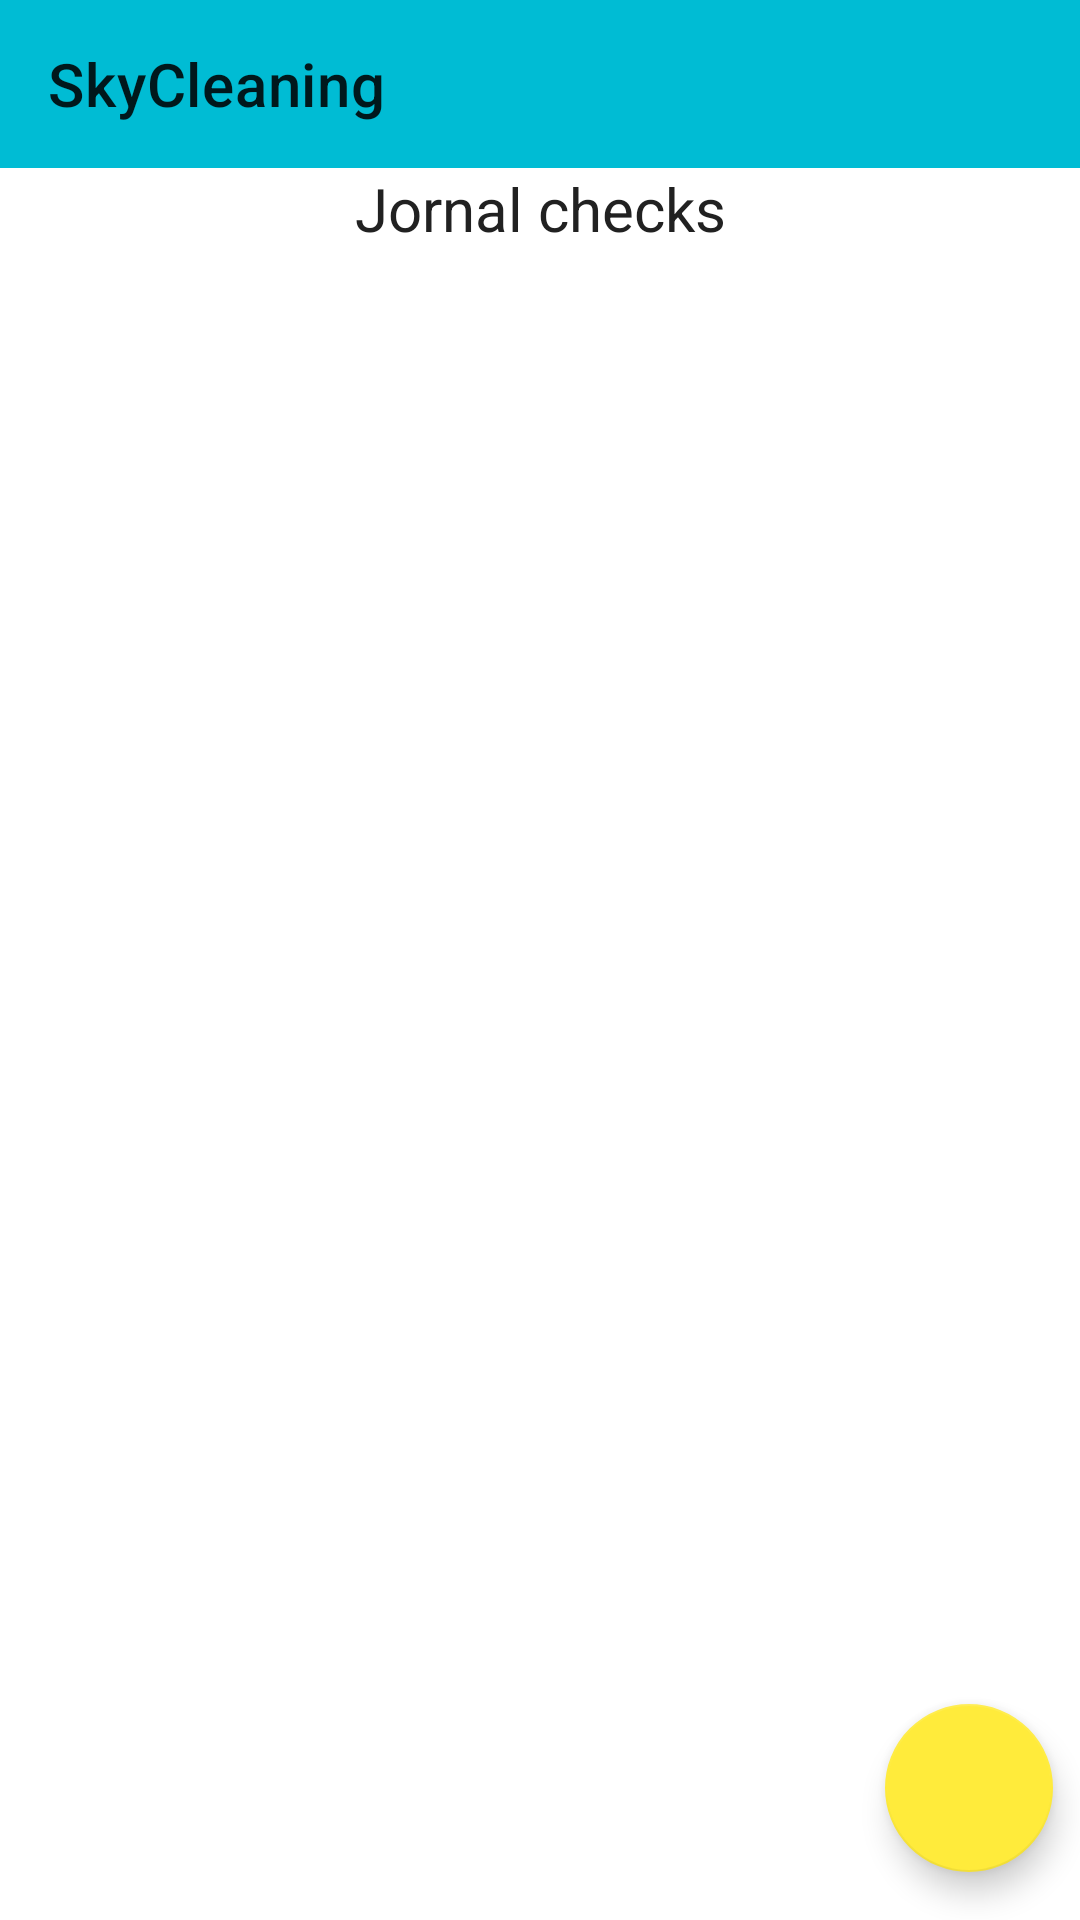

Write the Android layout XML for this screen, with the resource values it uses.
<!-- AndroidManifest.xml: application theme LightTheme -->
<!-- res/layout/main_fragment.xml -->
<?xml version="1.0" encoding="utf-8"?>
<androidx.constraintlayout.widget.ConstraintLayout xmlns:android="http://schemas.android.com/apk/res/android"
    xmlns:app="http://schemas.android.com/apk/res-auto"
    xmlns:tools="http://schemas.android.com/tools"
    android:layout_width="match_parent"
    android:layout_height="match_parent"
    tools:context=".ui.main.MainFragment">

    <include
        android:id="@+id/include_toolbar"
        layout="@layout/app_toolbar"
        app:layout_constraintEnd_toEndOf="parent"
        app:layout_constraintStart_toStartOf="parent"
        app:layout_constraintTop_toTopOf="parent" />

    <com.google.android.material.floatingactionbutton.FloatingActionButton
        android:id="@+id/floatingActionButton"
        android:layout_width="wrap_content"
        android:layout_height="wrap_content"
        android:layout_gravity="bottom|right"
        android:clickable="true"
        android:src="@drawable/ic_baseline_add_white"
        app:layout_constraintBottom_toBottomOf="parent"
        app:layout_constraintEnd_toEndOf="parent"
        app:layout_constraintHorizontal_bias="0.97"
        app:layout_constraintStart_toStartOf="parent"
        app:layout_constraintTop_toTopOf="@+id/linearLayout"
        app:layout_constraintVertical_bias="0.97"
        app:maxImageSize="38dp" />

    <ProgressBar
        android:id="@+id/progress_main_fragment"
        android:layout_width="wrap_content"
        android:layout_height="wrap_content"
        android:layout_gravity="center_horizontal|center_vertical"
        android:visibility="gone"
        app:layout_constraintBottom_toBottomOf="parent"
        app:layout_constraintEnd_toEndOf="parent"
        app:layout_constraintStart_toStartOf="parent"
        app:layout_constraintTop_toTopOf="parent" />

    <LinearLayout
        android:id="@+id/linearLayout"
        android:layout_width="match_parent"
        android:layout_height="0dp"
        android:orientation="vertical"
        app:layout_constraintBottom_toBottomOf="parent"
        app:layout_constraintEnd_toEndOf="parent"
        app:layout_constraintStart_toStartOf="parent"
        app:layout_constraintTop_toBottomOf="@+id/include_toolbar">

        <TextView
            android:id="@+id/audit_log_tv"
            android:layout_width="match_parent"
            android:layout_height="wrap_content"
            android:layout_gravity="center|center_horizontal"
            android:gravity="center_horizontal"
            android:text="@string/jornal_checks"
            android:textSize="20dp" />

        <androidx.recyclerview.widget.RecyclerView
            android:id="@+id/apart_history_list_rv"
            android:layout_width="match_parent"
            android:layout_height="match_parent"
            android:layout_marginStart="16dp" />

    </LinearLayout>


</androidx.constraintlayout.widget.ConstraintLayout>
<!-- res/layout/app_toolbar.xml (included above) -->
<?xml version="1.0" encoding="utf-8"?>
<androidx.appcompat.widget.Toolbar xmlns:android="http://schemas.android.com/apk/res/android"
    android:id="@+id/app_toolbar"
    android:layout_width="match_parent"
    android:layout_height="?actionBarSize"
    android:theme="@style/Toolbar"
    >

</androidx.appcompat.widget.Toolbar>
<!-- resources referenced by this layout -->
<resources>
  <string name="jornal_checks">Jornal checks</string>
  <style name="Toolbar">
          <item name="title">@string/app_name</item>
          <item name="android:layout_width">match_parent</item>
          <item name="android:layout_height">?attr/actionBarSize</item>
          
          <item name="android:background">?attr/colorPrimary</item>
      </style>
  <style name="LightTheme" parent="Theme.MaterialComponents.Light.NoActionBar">
          
          <item name="colorPrimary">@color/primary</item>
          <item name="colorPrimaryVariant">@color/primary_dark</item>
          <item name="colorOnPrimary">@color/primary_text</item>
          
          <item name="colorSecondary">@color/accent</item>
          <item name="colorOnSecondary">@color/primary</item>
          
          <item name="android:statusBarColor" tools:targetApi="l">?attr/colorPrimaryVariant</item>
          
          <item name="android:textColor">@color/primary_text</item>
          <item name="colorPrimarySurface">@color/accent</item>
          <item name="styleApartCard">@style/StyleCardApartLight</item>
          
          <item name="colorChipChecked">@color/primary_transparency_75</item>
          <item name="colorTextChipChecked">@color/dark_grey</item>
          <item name="colorChipUnchecked">@color/light_grey</item>
          <item name="colorTextChipUnchecked">@color/dark_grey</item>
  
      </style>
  <string name="app_name">SkyCleaning</string>
  <color name="primary">#00BCD4</color>
  <color name="primary_dark">#0097A7</color>
  <color name="primary_text">#212121</color>
  <color name="accent">#FFEB3B</color>
  <style name="StyleCardApartLight" parent="Widget.MaterialComponents.CardView">
          <item name="cardElevation">@dimen/small_elevation</item>
          <item name="strokeWidth">1dp</item>
          <item name="strokeColor">@color/primary_dark</item>
          <item name="cardBackgroundColor">@color/primary_light</item>
          <item name="cardCornerRadius">@dimen/small_radius_apart_card</item>
          <item name="android:foreground">?selectableItemBackground</item>
          <item name="android:clickable">true</item>
          <item name="android:textSize">@dimen/middle_text_size_apart_card</item>
      </style>
  <color name="primary_transparency_75">#A839E8FF</color>
  <color name="dark_grey">#373737</color>
  <color name="light_grey">#A9EAE9E9</color>
  <dimen name="small_elevation">3dp</dimen>
  <color name="primary_light">#B2EBF2</color>
  <dimen name="small_radius_apart_card">10dp</dimen>
      //textsize
  <dimen name="middle_text_size_apart_card">24sp</dimen>
</resources>
